Run: headless pygame with SDL's dummy video driver; simulated clock (each Clock.tick advances the game by its frame time, no real sleeping); random seed 0; keys injected as events and as key.get_pressed() state; mouse plan: one left click at the window centre at the start of phase 2, then a move to the lower-right quarter at the start of phase 3.
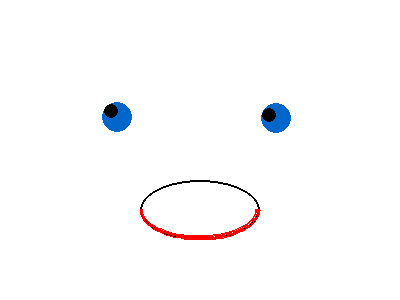
Frame 1 of 4 · flips 1–60 · no input
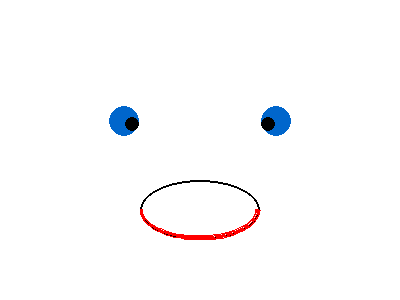
Frame 2 of 4 · flips 61–180 · clicked the window centre · tapped SPACE, RETURN · held RIGHT (→), D
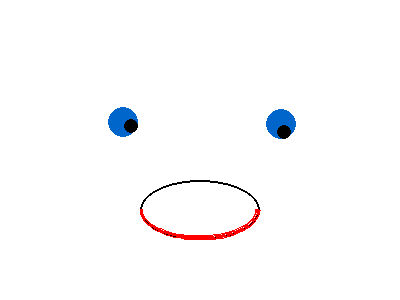
Frame 3 of 4 · flips 181–300 · moved the mouse to the lower-right quarter · held DOWN (↓), S
Frame 4 of 4 · flips 301–420 · held LEFT (←), A, UP (↑), W · screen unchanged from frame 3, image omitted

The pygame program that drew these frames:

import pygame
import math

pygame.init()

# Setup
screen = pygame.display.set_mode((400, 300))
clock = pygame.time.Clock()

# Colors
WHITE = (255, 255, 255)
BLACK = (0, 0, 0)
BLUE = (0, 102, 204)
RED = (255, 0, 0)

# Eye parameters
eye_radius = 30
iris_radius = 15
pupil_radius = 7
left_eye_center = (120, 120)
right_eye_center = (280, 120)

# Mouth parameters
mouth_width = 120
mouth_height = 60
mouth_pos = (140, 180)

running = True

print("Locked Mouse")
while running:
    screen.fill(WHITE)

    # Get mouse position for eye tracking
    mouse_pos = pygame.mouse.get_pos()

    # Calculate pupil offset based on mouse position
    pupil_offset = [0, 0]
    for center in [left_eye_center, right_eye_center]:
        # Vector from eye center to mouse position
        dx = mouse_pos[0] - center[0]
        dy = mouse_pos[1] - center[1]
        distance = max(1, math.sqrt(dx * dx + dy * dy))

        # Normalize and scale to max offset
        scale = min(eye_radius - iris_radius - 2, distance)
        pupil_offset = [
            int(dx * scale / distance),
            int(dy * scale / distance)
        ]

        # Draw eyes with dynamic pupils
        pygame.draw.circle(screen, WHITE, center, eye_radius, 2)  # white part with outline
        pygame.draw.circle(screen, BLUE,
                           (center[0] + pupil_offset[0] // 3, center[1] + pupil_offset[1] // 3),
                           iris_radius)  # iris
        pygame.draw.circle(screen, BLACK,
                           (center[0] + pupil_offset[0], center[1] + pupil_offset[1]),
                           pupil_radius)  # pupil

    # Smiling mouth (more detailed)
    mouth_rect = pygame.Rect(mouth_pos[0], mouth_pos[1], mouth_width, mouth_height)
    pygame.draw.ellipse(screen, BLACK, mouth_rect, 2)  # outline

    # Draw lips (upper lip is invisible, lower lip is red)
    pygame.draw.arc(screen, RED, mouth_rect, math.pi, 2 * math.pi, 3)

    # Events
    for event in pygame.event.get():
        if event.type == pygame.QUIT:
            running = False
        elif event.type == pygame.KEYDOWN:
            if event.key == pygame.K_ESCAPE:
                running = False

    pygame.display.flip()
    clock.tick(60)

pygame.quit()
